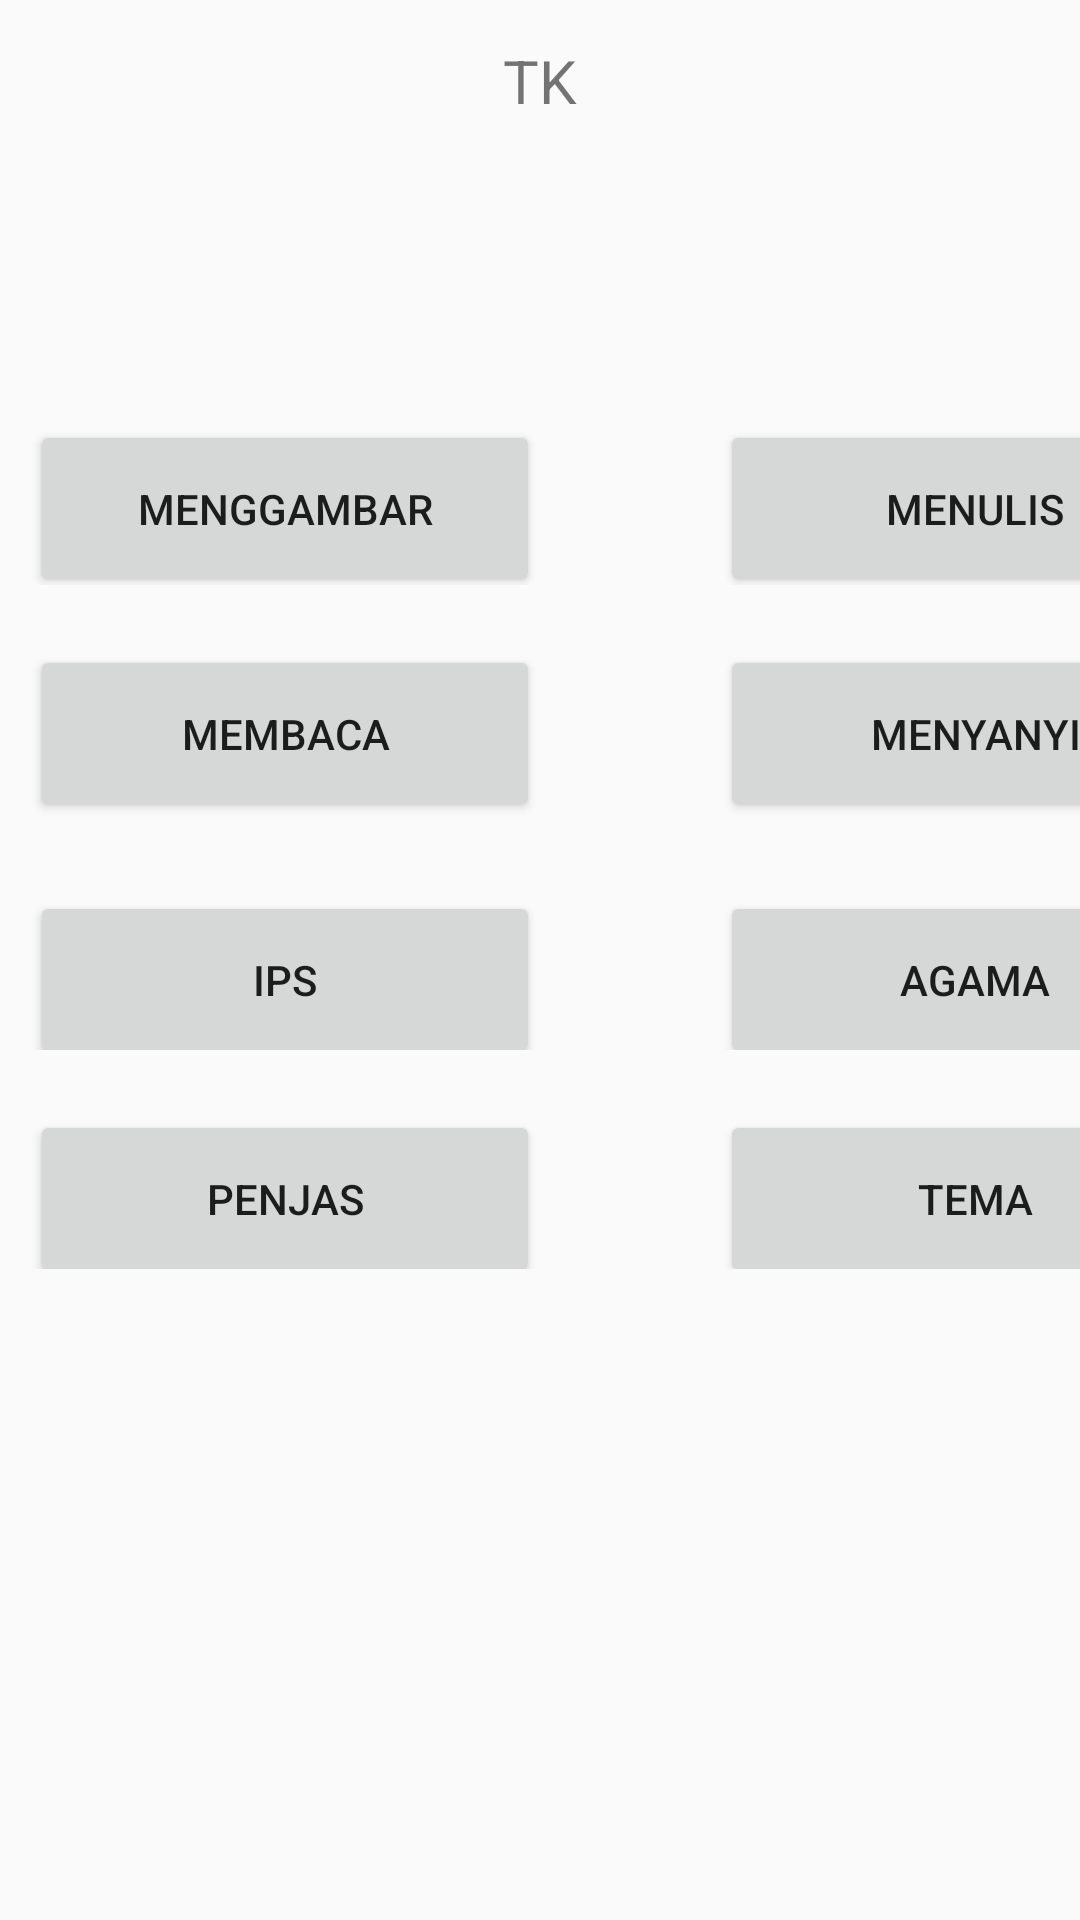

Reconstruct the res/layout file that produces this screen, plus the resources it refers to.
<!-- AndroidManifest.xml: application theme AppTheme -->
<!-- res/layout/activity_tk.xml -->
<?xml version="1.0" encoding="utf-8"?>
<LinearLayout xmlns:android="http://schemas.android.com/apk/res/android"
    xmlns:app="http://schemas.android.com/apk/res-auto"
    android:id="@+id/sd"
    android:layout_width="match_parent"
    android:layout_height="match_parent"
    android:background="@drawable/home"
    android:orientation="vertical">
    <LinearLayout
        android:layout_width="match_parent"
        android:orientation="vertical"
        android:layout_height="100dp">
        <com.google.android.material.appbar.AppBarLayout
            android:id="@+id/wijed"
            android:layout_width="match_parent"
            android:layout_height="wrap_content"
            android:theme="@style/AppTheme.AppBarOverlay"/>


        <TextView
            android:id="@+id/bounds"
            android:layout_width="match_parent"
            android:layout_height="54dp"
            android:layout_alignParentLeft="true"
            android:text="TK"
            android:textSize="20dp"

            android:gravity="center"
            android:layout_alignParentTop="true"
            android:layout_alignParentRight="true"
            android:layout_alignParentBottom="true"
            android:layout_marginBottom="683dp"
            android:background="@drawable/bounds" />

    </LinearLayout>


    <LinearLayout
        android:layout_width="match_parent"
        android:layout_height="95dp"
        android:orientation="horizontal">

        <Button
            android:id="@+id/btn_menggambar_tk"
            android:layout_width="170dp"
            android:layout_height="59dp"

            android:layout_marginLeft="10dp"
            android:layout_marginTop="40dp"

            android:text="@string/menggambar">

        </Button>

        <Button
            android:id="@+id/btn_menulis_tk"
            android:layout_width="170dp"
            android:layout_height="59dp"

            android:layout_marginLeft="60dp"
            android:layout_marginTop="40dp"
            android:layout_marginRight="10dp"

            android:text="@string/menulis">

        </Button>


    </LinearLayout>

    <LinearLayout
        android:layout_width="match_parent"
        android:layout_height="82dp"
        android:orientation="horizontal">

        <Button
            android:id="@+id/btn_membaca_tk"
            android:layout_width="170dp"
            android:layout_height="59dp"

            android:layout_marginLeft="10dp"
            android:layout_marginTop="20dp"

            android:text="@string/membaca">

        </Button>

        <Button
            android:id="@+id/btn_mennyanyi_tk"
            android:layout_width="170dp"
            android:layout_height="59dp"

            android:layout_marginLeft="60dp"
            android:layout_marginTop="20dp"
            android:layout_marginRight="20dp"

            android:text="Menyanyi">

        </Button>


    </LinearLayout>

    <LinearLayout
        android:layout_width="match_parent"
        android:layout_height="73dp"
        android:orientation="horizontal">

        <Button
            android:id="@+id/btn_ips_sd"
            android:layout_width="170dp"
            android:layout_height="59dp"

            android:layout_marginLeft="10dp"
            android:layout_marginTop="20dp"

            android:text="@string/ips">

        </Button>

        <Button
            android:id="@+id/btn_agama_sd"
            android:layout_width="170dp"
            android:layout_height="59dp"

            android:layout_marginLeft="60dp"
            android:layout_marginTop="20dp"
            android:layout_marginRight="10dp"

            android:text="@string/agama">

        </Button>
    </LinearLayout>
    <LinearLayout
        android:layout_width="match_parent"
        android:layout_height="73dp"
        android:orientation="horizontal">

        <Button
            android:id="@+id/btn_penjas_sd"
            android:layout_width="170dp"
            android:layout_height="59dp"

            android:layout_marginLeft="10dp"
            android:layout_marginTop="20dp"

            android:text="@string/penjas">

        </Button>

        <Button
            android:id="@+id/btn_tema_sd"
            android:layout_width="170dp"
            android:layout_height="59dp"

            android:layout_marginLeft="60dp"
            android:layout_marginTop="20dp"
            android:layout_marginRight="10dp"

            android:text="@string/tema">

        </Button>
    </LinearLayout>

</LinearLayout>
<!-- resources referenced by this layout -->
<resources>
  <string name="agama">AGAMA</string>
  <string name="ips">IPS</string>
  <string name="membaca">Membaca</string>
  <string name="menggambar">Menggambar</string>
  <string name="menulis">Menulis</string>
  <string name="penjas">PENJAS</string>
  <string name="tema">TEMA</string>
  <style name="AppTheme.AppBarOverlay" parent="ThemeOverlay.AppCompat.Dark.ActionBar" />
  <style name="AppTheme" parent="Theme.AppCompat.Light.DarkActionBar">
          
          <item name="colorPrimary">@color/colorPrimary</item>
          <item name="colorPrimaryDark">@color/colorPrimaryDark</item>
          <item name="colorAccent">@color/colorAccent</item>
      </style>
  <!-- not gathered from this repository: default colours our renderer supplied (Android Studio template values) -->
  <color name="colorPrimary">#FF6200EE</color>
  <color name="colorPrimaryDark">#FF3700B3</color>
  <color name="colorAccent">#FF03DAC5</color>
</resources>
